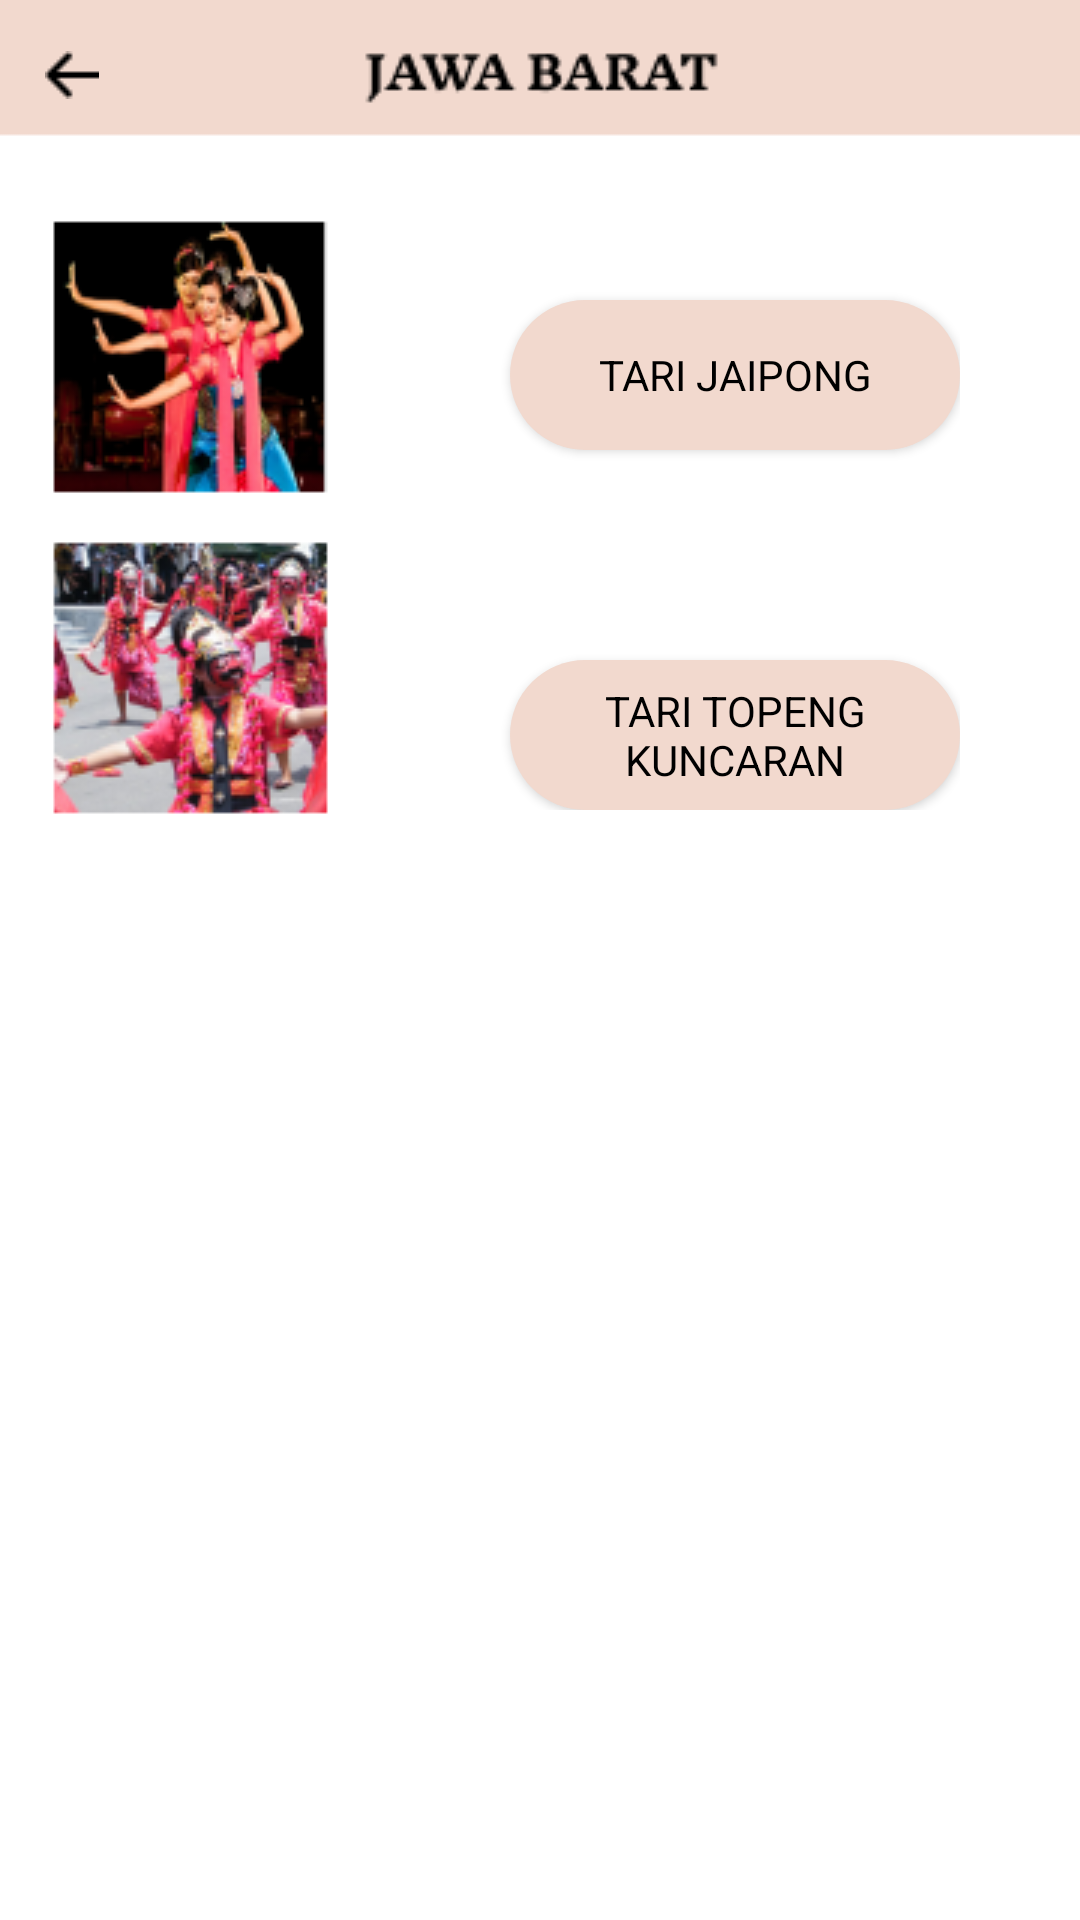

Write the Android layout XML for this screen, with the resource values it uses.
<!-- AndroidManifest.xml: application theme Theme.Tarisa -->
<!-- res/layout/activity_jawa_barat.xml -->
<?xml version="1.0" encoding="utf-8"?>
<ScrollView xmlns:android="http://schemas.android.com/apk/res/android"
    xmlns:app="http://schemas.android.com/apk/res-auto"
    xmlns:tools="http://schemas.android.com/tools"
    android:layout_width="match_parent"
    android:layout_height="match_parent"
    tools:context=".JawaBarat"
    android:background="@drawable/tari_jabar">

    <RelativeLayout
        android:layout_width="wrap_content"
        android:layout_height="wrap_content">

        <LinearLayout
            android:layout_width="match_parent"
            android:layout_height="wrap_content"
            android:layout_centerVertical="true"
            android:layout_marginTop="80dp"
            android:orientation="vertical"
            android:padding="40dp">

            <Button
                android:layout_width="wrap_content"
                android:layout_height="50dp"
                android:background="@drawable/button_shape"
                android:layout_centerHorizontal="true"
                android:text="Tari Jaipong"
                android:fontFamily="sans-serif"
                android:textColor="@color/black"
                android:layout_marginTop="20dp"
                android:width="200dp"
                android:layout_marginLeft="130dp"
                android:id="@+id/tari_jaipong"/>

            <Button
                android:layout_width="wrap_content"
                android:layout_height="50dp"
                android:background="@drawable/button_shape"
                android:layout_centerHorizontal="true"
                android:text="Tari Topeng Kuncaran"
                android:fontFamily="sans-serif"
                android:textColor="@color/black"
                android:layout_marginTop="70dp"
                android:width="200dp"
                android:layout_marginLeft="130dp"
                android:id="@+id/tari_kuncaran"/>

        </LinearLayout>

        <ImageView
            android:id="@+id/back_button2"
            android:layout_width="wrap_content"
            android:layout_height="40dp"
            android:layout_marginTop="5dp"
            android:layout_marginLeft="15dp"
            android:src="@drawable/back_button" />

    </RelativeLayout>
</ScrollView>
<!-- resources referenced by this layout -->
<resources>
  <color name="black">#FF000000</color>
  <!-- drawable back_button: png bitmap (drawable, 220 bytes) -->
  <!-- drawable button_shape (drawable) -->
  <?xml version="1.0" encoding="utf-8"?>
  <shape android:shape="rectangle" xmlns:android="http://schemas.android.com/apk/res/android">
  
      <solid android:color="@color/pink"/>
      <corners android:radius="25dp"/>
  </shape>
  <!-- drawable tari_jabar: png bitmap (drawable, 46144 bytes) -->
  <style name="Theme.Tarisa" parent="Theme.AppCompat.Light.DarkActionBar">
          <item name="colorSecondary">@color/pink</item>
      </style>
  <color name="pink">#F2D9CE</color>
</resources>
